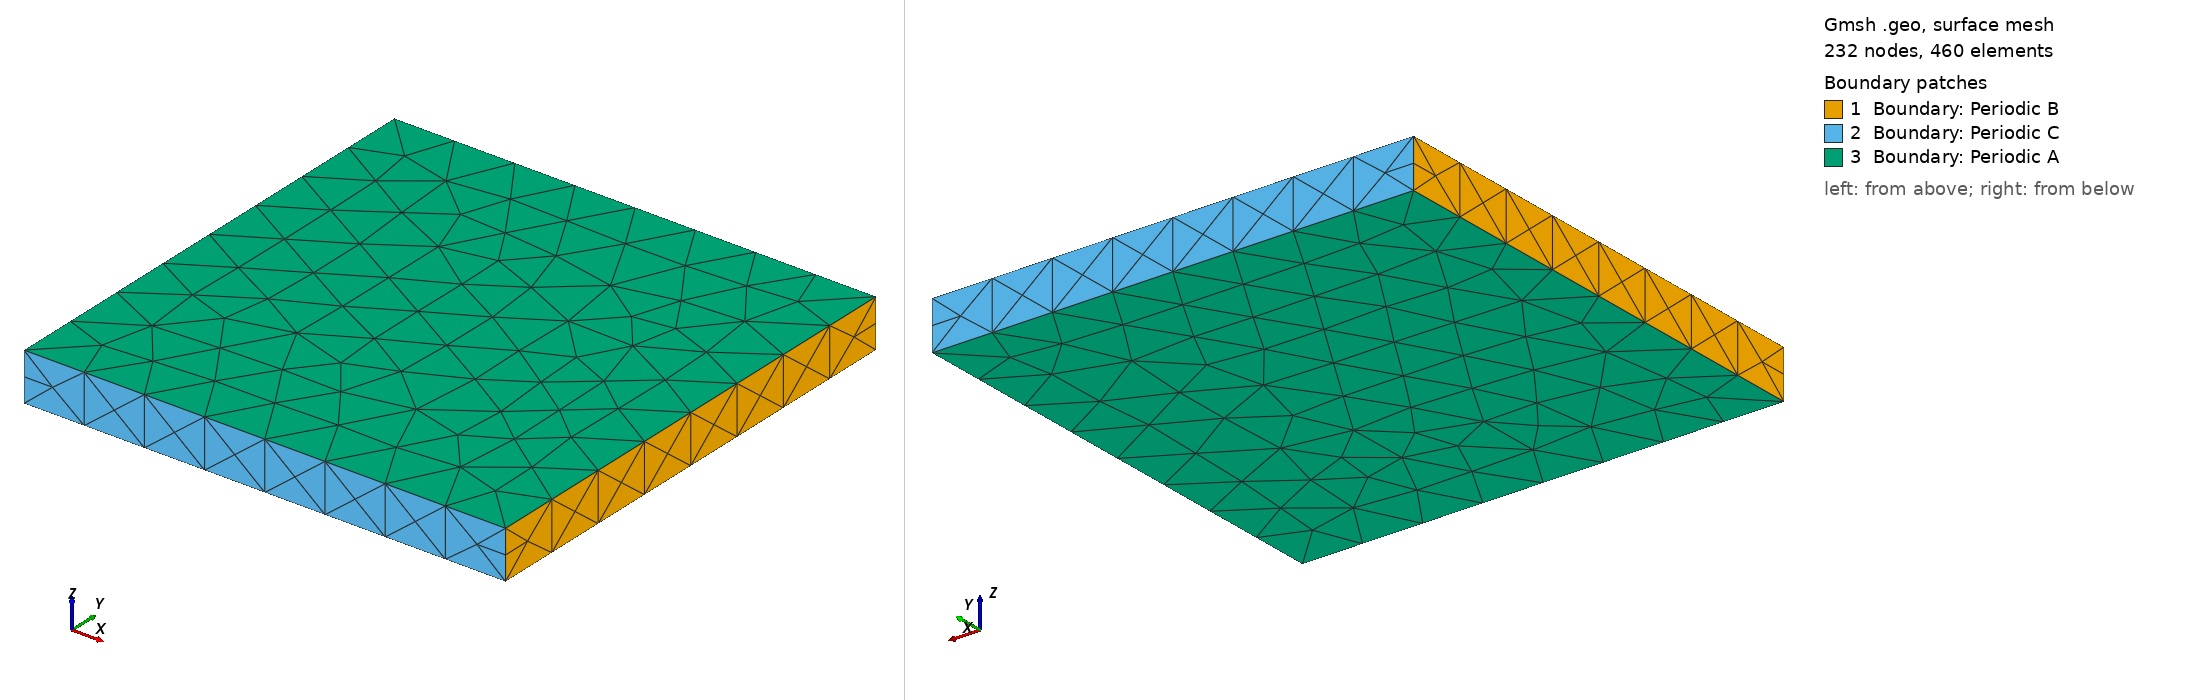

Gmsh geometry script, surface-meshed: 232 nodes, 460 surface elements. Boundary patches (legend numbers): 1 Boundary: Periodic B, 2 Boundary: Periodic C, 3 Boundary: Periodic A. Left view from above one corner, right view from below the opposite corner. Legend entries are the model's physical surfaces. The drawing asked Gmsh for element sizes between 1% and 20% of the model's largest extent; the script's own settings can give other sizes.

=== periodic_rect.geo (drawn) ===
// Gmsh project created on Tue Feb 21 21:52:33 2023
SetFactory("OpenCASCADE");
//+
Box(1) = {0, 0, 0, 1, 1, 1};
//+
Physical Volume("Volume", 13) = {1};
//+
Physical Surface("Poisson: Periodic", 15) = {5, 3, 1, 4, 6, 2};
//+
Physical Surface("Boundary: Periodic A", 16) = {5, 6};
//+
Physical Surface("Boundary: Periodic B", 17) = {2, 1};
//+
Physical Surface("Boundary: Periodic C", 18) = {3, 4};
//+
Dilate {{0, 0, 0}, {1, 1, 0.1}} {
  Volume{1}; 
}
